Photos from the image-classification dataset "version3" in the GitHub repository Siddharth-magesh/Glass-Sanitation-Classification-Dataset. Its 2 classes are: clean, dirty.

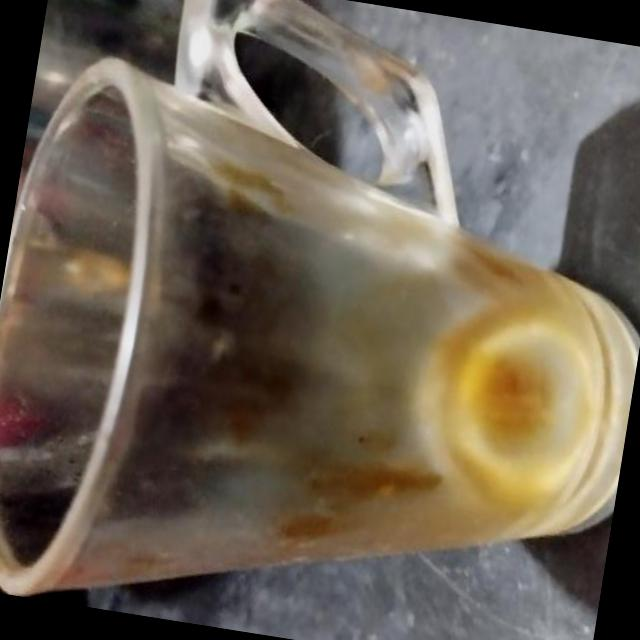
Label: dirty

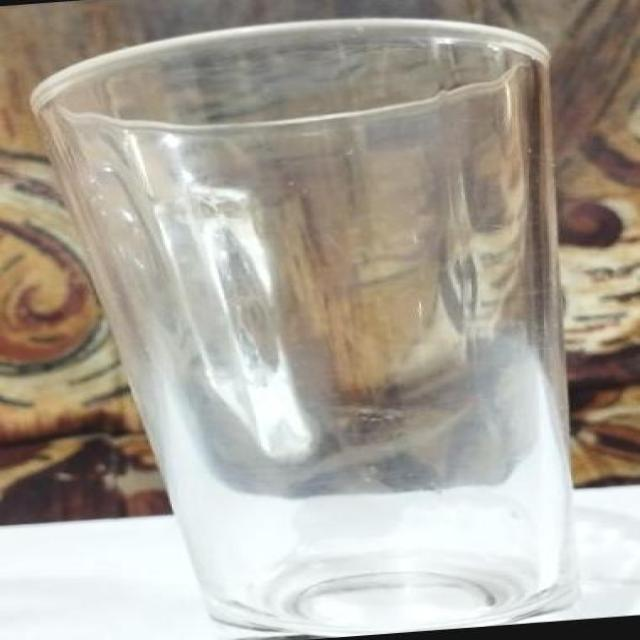
Label: clean

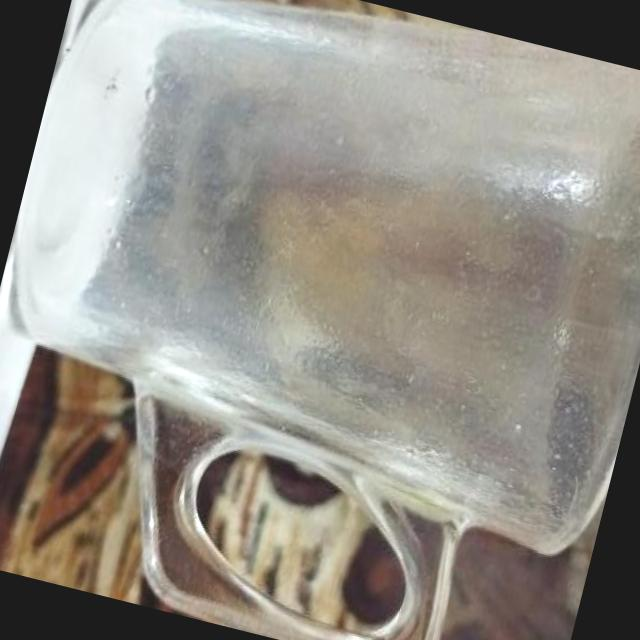
Label: dirty

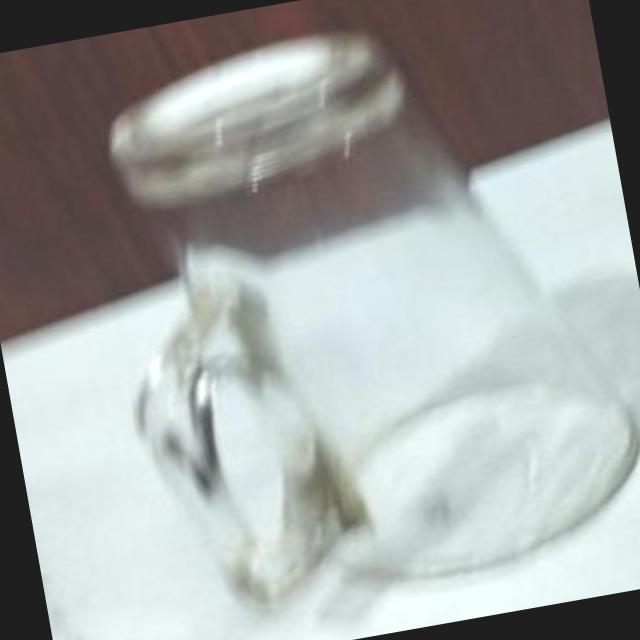
Label: clean

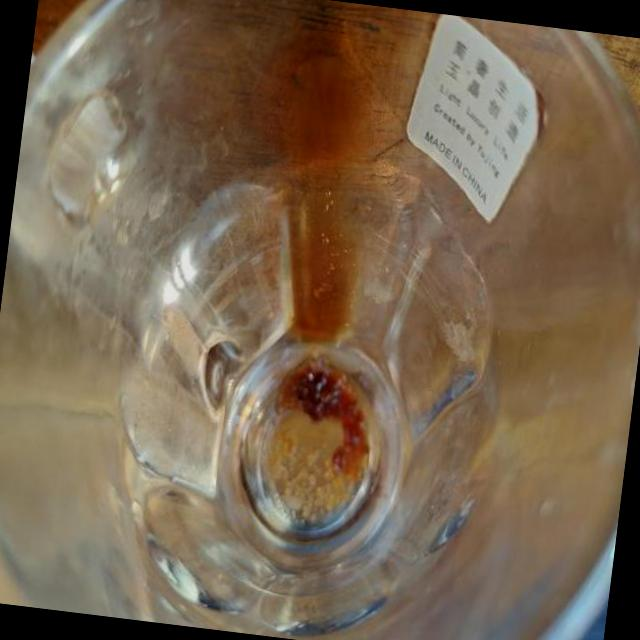
Label: dirty

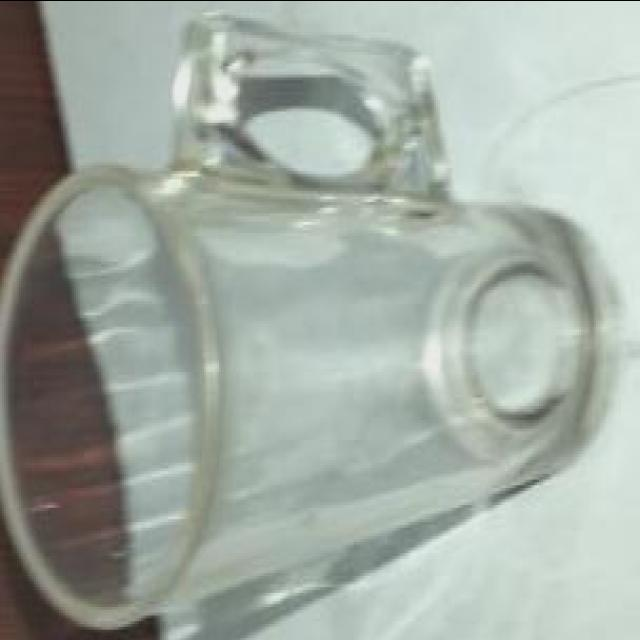
Label: clean
